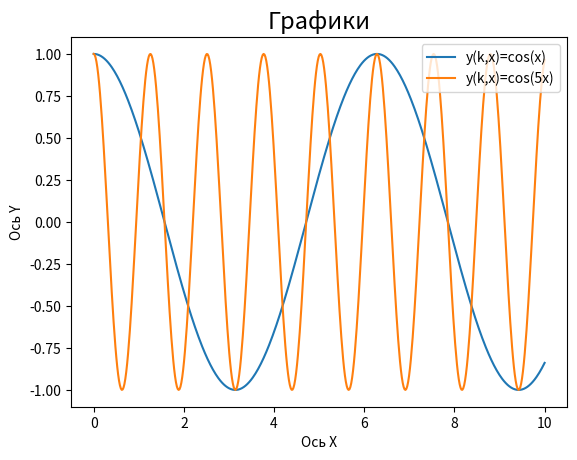

Write the Python code that produced this figure.
import numpy as np
import matplotlib.pyplot as plt
import pylab

x = np.linspace(0,10,500)
plt.plot(x,np.cos(x),x,np.cos(5*x))
plt.xlabel("Ось X")
plt.ylabel("Ось Y")
plt.title('Графики', fontsize=17)
pylab.legend(('y(k,x)=cos(x)', 'y(k,x)=cos(5x)'), loc = 'upper right')
#print(x)

plt.show()



